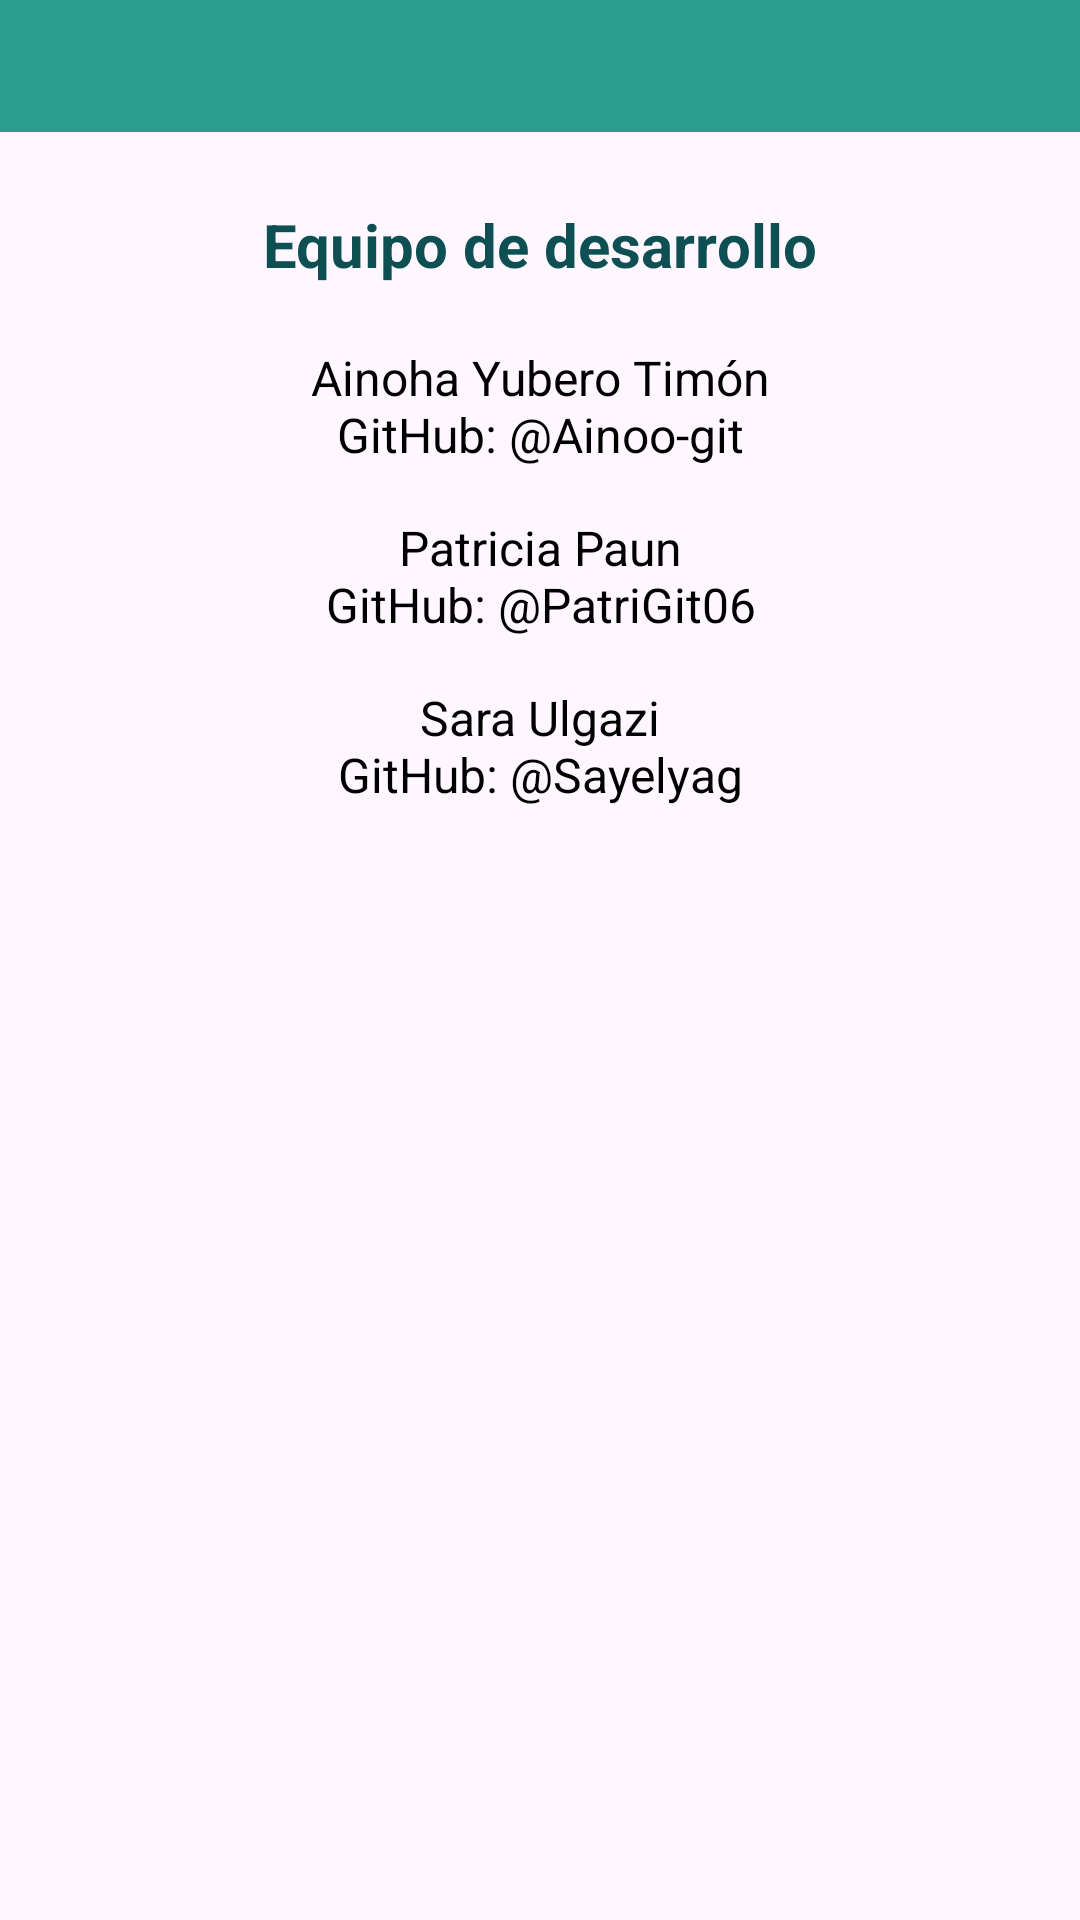

Here is an Android app screen rendered from its layout file. Give the layout XML and the strings, colors and styles it references.
<!-- AndroidManifest.xml: application theme Theme.PetFect -->
<!-- res/layout/activity_creditos.xml -->
<?xml version="1.0" encoding="utf-8"?>
<LinearLayout
    xmlns:android="http://schemas.android.com/apk/res/android"
    xmlns:app="http://schemas.android.com/apk/res-auto"
    android:layout_width="match_parent"
    android:layout_height="match_parent"
    android:orientation="vertical">

    <com.google.android.material.appbar.MaterialToolbar
        android:id="@+id/topAppBar"
        android:layout_width="match_parent"
        android:layout_height="44dp"
        android:background="@color/cian_botones"
        android:title="@string/creditos"
        android:titleTextColor="@color/white"
        app:navigationIcon="@drawable/outline_arrow"
        app:titleCentered="true" />

    <androidx.constraintlayout.widget.ConstraintLayout
        android:layout_width="match_parent"
        android:layout_height="match_parent"
        android:padding="24dp">

        <TextView
            android:id="@+id/tituloEquipo"
            android:layout_width="wrap_content"
            android:layout_height="wrap_content"
            android:text="@string/equipo_desarrollo"
            android:textColor="@color/cian_oscuro_iconos"
            android:textSize="20sp"
            android:textStyle="bold"
            app:layout_constraintEnd_toEndOf="parent"
            app:layout_constraintStart_toStartOf="parent"
            app:layout_constraintTop_toTopOf="parent" />

        <TextView
            android:id="@+id/txtAinoha"
            android:layout_width="wrap_content"
            android:layout_height="wrap_content"
            android:layout_marginTop="20dp"
            android:gravity="center"
            android:text="@string/creditos_ainoha"
            android:textColor="@color/text_primary"
            android:textSize="16sp"
            app:layout_constraintEnd_toEndOf="parent"
            app:layout_constraintStart_toStartOf="parent"
            app:layout_constraintTop_toBottomOf="@id/tituloEquipo" />

        <TextView
            android:id="@+id/txtPatricia"
            android:layout_width="wrap_content"
            android:layout_height="wrap_content"
            android:layout_marginTop="16dp"
            android:gravity="center"
            android:text="@string/creditos_patricia"
            android:textColor="@color/text_primary"
            android:textSize="16sp"
            app:layout_constraintEnd_toEndOf="parent"
            app:layout_constraintStart_toStartOf="parent"
            app:layout_constraintTop_toBottomOf="@id/txtAinoha" />

        <TextView
            android:id="@+id/txtSara"
            android:layout_width="wrap_content"
            android:layout_height="wrap_content"
            android:layout_marginTop="16dp"
            android:gravity="center"
            android:text="@string/creditos_sara"
            android:textColor="@color/text_primary"
            android:textSize="16sp"
            app:layout_constraintEnd_toEndOf="parent"
            app:layout_constraintStart_toStartOf="parent"
            app:layout_constraintTop_toBottomOf="@id/txtPatricia" />

    </androidx.constraintlayout.widget.ConstraintLayout>

</LinearLayout>
<!-- resources referenced by this layout -->
<resources>
  <color name="cian_botones">#2A9D8F</color>
  <color name="cian_oscuro_iconos">#0D4F52</color>
  <color name="text_primary">#FFFFFF</color>
  <color name="white">#FFFFFFFF</color>
  <string name="creditos">Créditos</string>
  <string name="creditos_ainoha">Ainoha Yubero Timón\nGitHub: @Ainoo-git</string>
  <string name="creditos_patricia">Patricia Paun\nGitHub: @PatriGit06</string>
  <string name="creditos_sara">Sara Ulgazi\nGitHub: @Sayelyag</string>
  <string name="equipo_desarrollo">Equipo de desarrollo</string>
  <style name="Theme.PetFect" parent="Base.Theme.PetFect">
          
      </style>
  <style name="Base.Theme.PetFect" parent="Theme.Material3.DayNight.NoActionBar">
          
          
      </style>
</resources>
